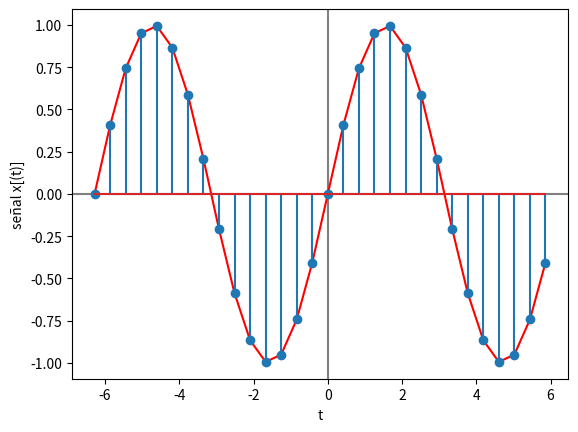

The matplotlib source for this figure:
import numpy as np
import matplotlib.pyplot as plt

# --- INGRESO ---

t0 = -2 * np.pi # tiempo inicial
tn = 2 * np.pi # tiempo final
n = 30 # cantidad de muestras

# --- PROCEDIMIENTO ---

# vector de tiempo
dt = (tn-t0)/n # intervalo de tiempo
ti = np.arange(t0,tn,dt) # vector de tiempo

# Senal
senal = np.sin(ti)

# Imprimo
np.set_printoptions(precision = 4)
print('tiempo: ')
print(ti)
print('señal: x(t) ')
print(senal)

# Gráfica
plt.axhline(0, color='gray')
plt.axvline(0, color='gray')
plt.plot(ti,senal, color="red")
plt.stem(ti, senal)
plt.xlabel('t')
plt.ylabel('señal x[(t)]')
plt.show()